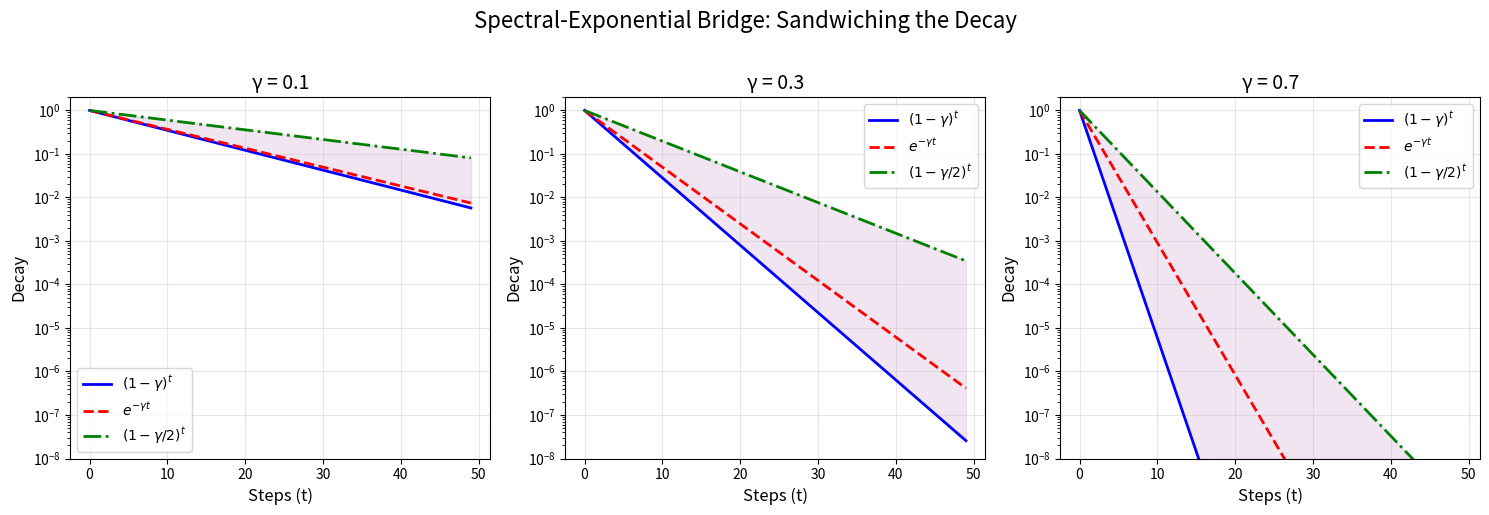

Reproduce this figure in Python.
#!/usr/bin/env python3
"""
Visualization: Spectral-Exponential Bridge
(1-γ)^t ≤ exp(-γt) ≤ (1-γ/2)^t

Shows how the discrete spectral gap connects to continuous exponential decay.
"""
import numpy as np
import matplotlib
matplotlib.use('Agg')
import matplotlib.pyplot as plt

def plot_spectral_bridge():
    fig, axes = plt.subplots(1, 3, figsize=(15, 5))
    
    gammas = [0.1, 0.3, 0.7]
    t_vals = np.arange(0, 50, 1)
    
    for ax, gamma in zip(axes, gammas):
        lower = [(1 - gamma)**t for t in t_vals]
        middle = [np.exp(-gamma * t) for t in t_vals]
        upper = [(1 - gamma/2)**t for t in t_vals]
        
        ax.semilogy(t_vals, lower, 'b-', linewidth=2, label=f'$(1-\\gamma)^t$')
        ax.semilogy(t_vals, middle, 'r--', linewidth=2, label=f'$e^{{-\\gamma t}}$')
        ax.semilogy(t_vals, upper, 'g-.', linewidth=2, label=f'$(1-\\gamma/2)^t$')
        
        ax.fill_between(t_vals, lower, upper, alpha=0.1, color='purple')
        ax.set_xlabel('Steps (t)', fontsize=12)
        ax.set_ylabel('Decay', fontsize=12)
        ax.set_title(f'γ = {gamma}', fontsize=14)
        ax.legend(fontsize=10)
        ax.grid(True, alpha=0.3)
        ax.set_ylim(1e-8, 2)
    
    fig.suptitle('Spectral-Exponential Bridge: Sandwiching the Decay', fontsize=16, y=1.02)
    plt.tight_layout()
    plt.savefig('spectral_bridge.png', dpi=150, bbox_inches='tight')
    print("Saved spectral_bridge.png")

if __name__ == "__main__":
    plot_spectral_bridge()
